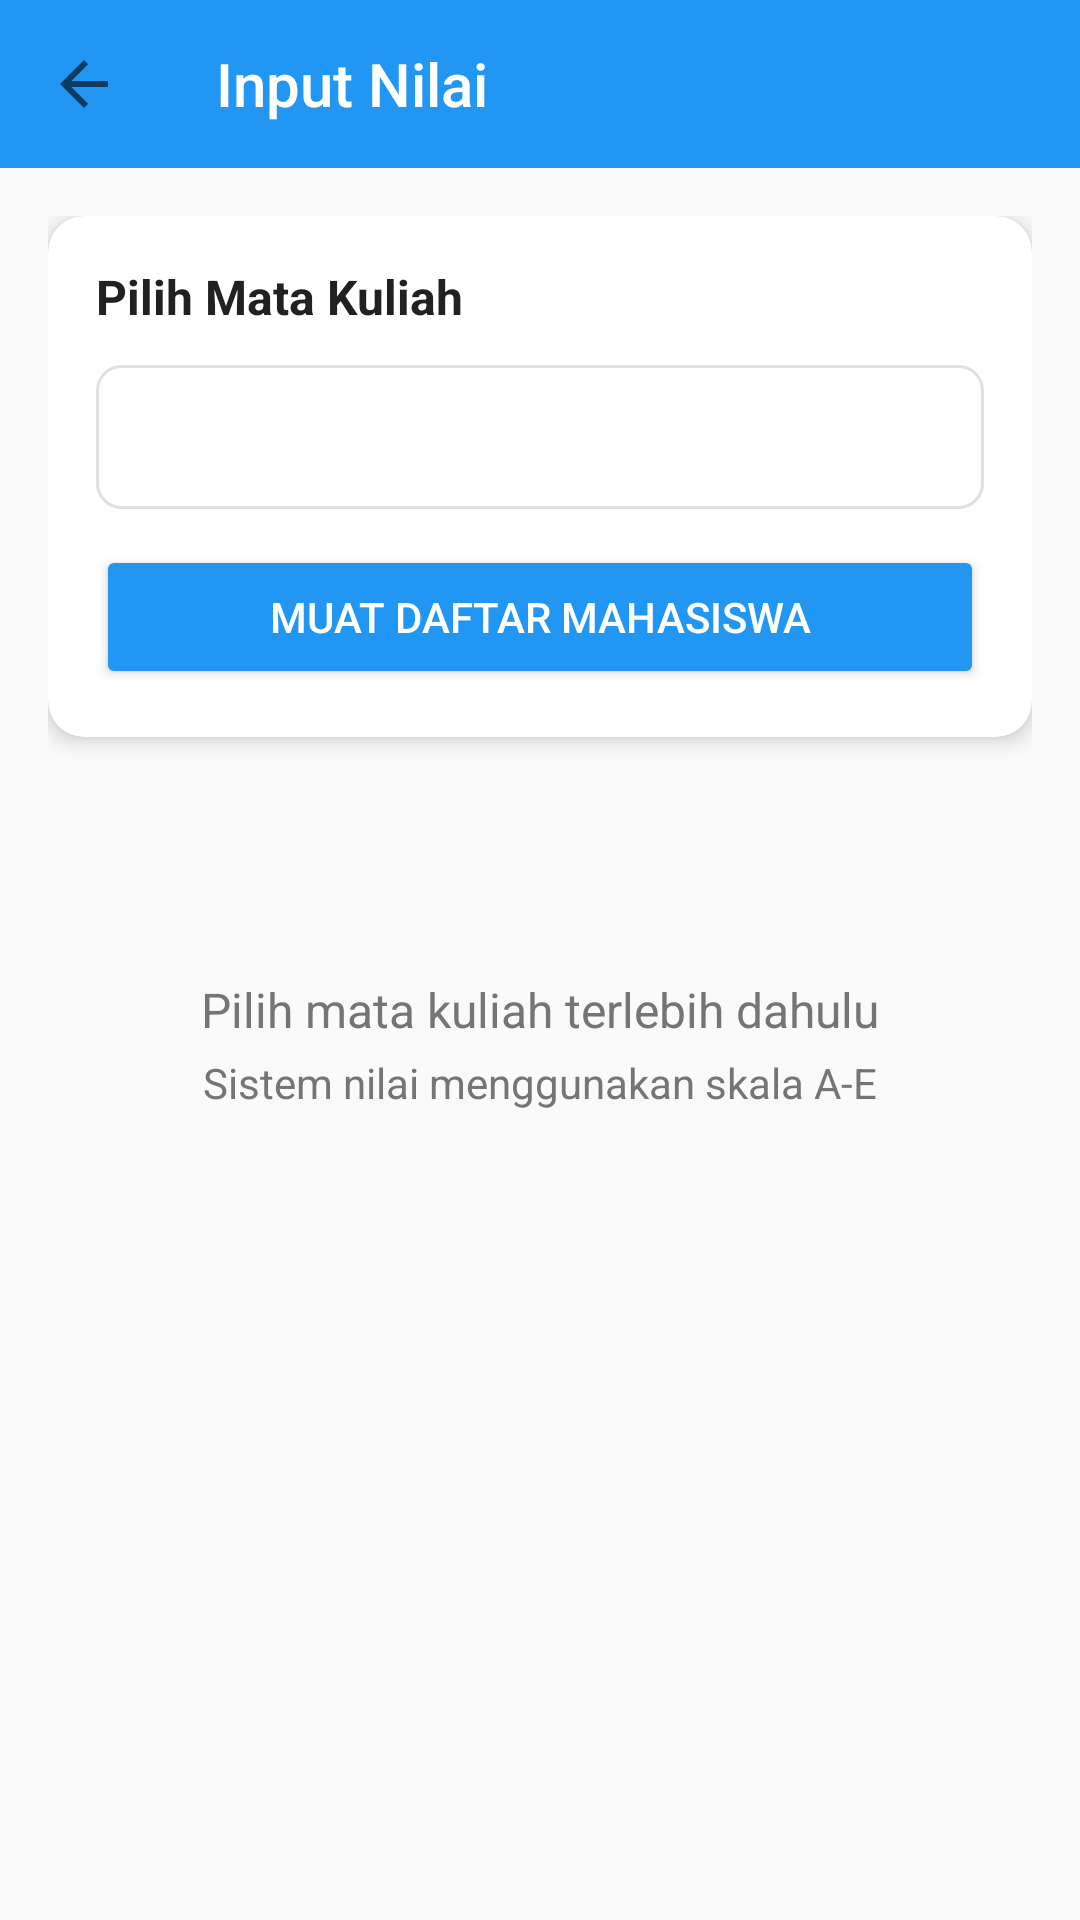

Write the Android layout XML for this screen, with the resource values it uses.
<!-- AndroidManifest.xml: activity theme Theme.MiniSIASAT -->
<!-- res/layout/activity_dosen_nilai.xml -->
<?xml version="1.0" encoding="utf-8"?>
<LinearLayout xmlns:android="http://schemas.android.com/apk/res/android"
    xmlns:app="http://schemas.android.com/apk/res-auto"
    xmlns:tools="http://schemas.android.com/tools"
    android:layout_width="match_parent"
    android:layout_height="match_parent"
    android:orientation="vertical"
    android:background="@color/background_light"
    tools:context=".DosenNilaiActivity">

    
    <androidx.appcompat.widget.Toolbar
        android:id="@+id/toolbar"
        android:layout_width="match_parent"
        android:layout_height="wrap_content"
        android:background="@color/primary"
        android:theme="@style/ThemeOverlay.AppCompat.Dark.ActionBar"
        app:title="Input Nilai"
        app:titleTextColor="@color/white"
        app:navigationIcon="?attr/homeAsUpIndicator" />

    <ScrollView
        android:layout_width="match_parent"
        android:layout_height="match_parent"
        android:fillViewport="true">

        <LinearLayout
            android:layout_width="match_parent"
            android:layout_height="wrap_content"
            android:orientation="vertical"
            android:padding="16dp">

            
            <androidx.cardview.widget.CardView
                android:layout_width="match_parent"
                android:layout_height="wrap_content"
                app:cardBackgroundColor="@color/white"
                app:cardCornerRadius="12dp"
                app:cardElevation="4dp"
                android:layout_marginBottom="16dp">

                <LinearLayout
                    android:layout_width="match_parent"
                    android:layout_height="wrap_content"
                    android:orientation="vertical"
                    android:padding="16dp">

                    <TextView
                        android:layout_width="wrap_content"
                        android:layout_height="wrap_content"
                        android:text="Pilih Mata Kuliah"
                        android:textSize="16sp"
                        android:textStyle="bold"
                        android:textColor="@color/text_primary"
                        android:layout_marginBottom="12dp" />

                    <Spinner
                        android:id="@+id/spinner_mata_kuliah"
                        android:layout_width="match_parent"
                        android:layout_height="48dp"
                        android:background="@drawable/spinner_background"
                        android:layout_marginBottom="12dp" />

                    <Button
                        android:id="@+id/btn_load_mahasiswa"
                        android:layout_width="match_parent"
                        android:layout_height="48dp"
                        android:text="Muat Daftar Mahasiswa"
                        android:backgroundTint="@color/primary"
                        android:textColor="@color/white"
                        app:cornerRadius="8dp" />

                </LinearLayout>

            </androidx.cardview.widget.CardView>

            
            <androidx.cardview.widget.CardView
                android:id="@+id/card_info_matkul"
                android:layout_width="match_parent"
                android:layout_height="wrap_content"
                app:cardBackgroundColor="@color/primary"
                app:cardCornerRadius="12dp"
                app:cardElevation="4dp"
                android:layout_marginBottom="16dp"
                android:visibility="gone">

                <LinearLayout
                    android:layout_width="match_parent"
                    android:layout_height="wrap_content"
                    android:orientation="vertical"
                    android:padding="16dp">

                    <TextView
                        android:id="@+id/tv_nama_matkul_info"
                        android:layout_width="wrap_content"
                        android:layout_height="wrap_content"
                        android:text="TIF123 - Pemrograman Web"
                        android:textSize="18sp"
                        android:textStyle="bold"
                        android:textColor="@color/white"
                        android:layout_marginBottom="4dp" />

                    <TextView
                        android:id="@+id/tv_jumlah_mahasiswa"
                        android:layout_width="wrap_content"
                        android:layout_height="wrap_content"
                        android:text="3 Mahasiswa"
                        android:textSize="14sp"
                        android:textColor="@color/white"
                        android:alpha="0.9" />

                </LinearLayout>

            </androidx.cardview.widget.CardView>

            
            <TextView
                android:id="@+id/tv_title_mahasiswa"
                android:layout_width="wrap_content"
                android:layout_height="wrap_content"
                android:text="Input Nilai Mahasiswa"
                android:textSize="16sp"
                android:textStyle="bold"
                android:textColor="@color/text_primary"
                android:layout_marginBottom="12dp"
                android:visibility="gone" />

            <androidx.recyclerview.widget.RecyclerView
                android:id="@+id/rv_mahasiswa_nilai"
                android:layout_width="match_parent"
                android:layout_height="wrap_content"
                android:layout_marginBottom="16dp"
                tools:listitem="@layout/item_mahasiswa_nilai" />

            
            <Button
                android:id="@+id/btn_simpan_nilai"
                android:layout_width="match_parent"
                android:layout_height="48dp"
                android:text="Simpan Semua Nilai"
                android:backgroundTint="@color/success"
                android:textColor="@color/white"
                app:cornerRadius="8dp"
                android:layout_marginTop="16dp"
                android:visibility="gone" />

            
            <LinearLayout
                android:id="@+id/layout_empty"
                android:layout_width="match_parent"
                android:layout_height="wrap_content"
                android:orientation="vertical"
                android:gravity="center"
                android:padding="48dp">

                <TextView
                    android:layout_width="wrap_content"
                    android:layout_height="wrap_content"
                    android:text="Pilih mata kuliah terlebih dahulu"
                    android:textSize="16sp"
                    android:textColor="@color/text_secondary"
                    android:textAlignment="center" />

                <TextView
                    android:layout_width="wrap_content"
                    android:layout_height="wrap_content"
                    android:text="Sistem nilai menggunakan skala A-E"
                    android:textSize="14sp"
                    android:textColor="@color/text_secondary"
                    android:textAlignment="center"
                    android:layout_marginTop="4dp" />

            </LinearLayout>

            
            <ProgressBar
                android:id="@+id/progress_bar"
                android:layout_width="wrap_content"
                android:layout_height="wrap_content"
                android:layout_gravity="center"
                android:layout_marginTop="16dp"
                android:indeterminateTint="@color/primary"
                android:visibility="gone" />

        </LinearLayout>

    </ScrollView>

</LinearLayout>
<!-- res/layout/item_mahasiswa_nilai.xml (included above) -->
<?xml version="1.0" encoding="utf-8"?>
<androidx.cardview.widget.CardView xmlns:android="http://schemas.android.com/apk/res/android"
    xmlns:app="http://schemas.android.com/apk/res-auto"
    android:layout_width="match_parent"
    android:layout_height="wrap_content"
    android:layout_marginBottom="8dp"
    app:cardBackgroundColor="@color/white"
    app:cardCornerRadius="8dp"
    app:cardElevation="2dp">

    <LinearLayout
        android:layout_width="match_parent"
        android:layout_height="wrap_content"
        android:orientation="horizontal"
        android:padding="16dp"
        android:gravity="center_vertical">

        
        <LinearLayout
            android:layout_width="0dp"
            android:layout_height="wrap_content"
            android:layout_weight="1"
            android:orientation="vertical"
            android:layout_marginEnd="16dp">

            <TextView
                android:id="@+id/tv_nama_mahasiswa"
                android:layout_width="wrap_content"
                android:layout_height="wrap_content"
                android:text="Isa Noorendra"
                android:textSize="16sp"
                android:textStyle="bold"
                android:textColor="@color/text_primary" />

            <TextView
                android:id="@+id/tv_id_mahasiswa"
                android:layout_width="wrap_content"
                android:layout_height="wrap_content"
                android:text="672022708"
                android:textSize="14sp"
                android:textColor="@color/text_secondary" />

        </LinearLayout>

        
        <LinearLayout
            android:layout_width="wrap_content"
            android:layout_height="wrap_content"
            android:orientation="vertical">

            <TextView
                android:layout_width="wrap_content"
                android:layout_height="wrap_content"
                android:text="Nilai"
                android:textSize="12sp"
                android:textColor="@color/text_secondary"
                android:layout_marginBottom="4dp" />

            <Spinner
                android:id="@+id/spinner_nilai"
                android:layout_width="80dp"
                android:layout_height="40dp"
                android:background="@drawable/spinner_background_small" />

        </LinearLayout>

    </LinearLayout>

</androidx.cardview.widget.CardView>
<!-- resources referenced by this layout -->
<resources>
  <color name="background_light">#FAFAFA</color>
  <color name="primary">#2196F3</color>
  <color name="success">#4CAF50</color>
  <color name="text_primary">#212121</color>
  <color name="text_secondary">#757575</color>
  <color name="white">#FFFFFFFF</color>
  <!-- drawable spinner_background (drawable) -->
  <?xml version="1.0" encoding="utf-8"?>
  <selector xmlns:android="http://schemas.android.com/apk/res/android">
      <item>
          <shape android:shape="rectangle">
              <solid android:color="@color/white" />
              <stroke android:width="1dp" android:color="@color/divider" />
              <corners android:radius="8dp" />
          </shape>
      </item>
  </selector>
  <!-- drawable spinner_background_small (drawable) -->
  <?xml version="1.0" encoding="utf-8"?>
  <selector xmlns:android="http://schemas.android.com/apk/res/android">
      <item>
          <shape android:shape="rectangle">
              <solid android:color="@color/white" />
              <stroke android:width="1dp" android:color="@color/divider" />
              <corners android:radius="6dp" />
          </shape>
      </item>
  </selector>
  <style name="Theme.MiniSIASAT" parent="Theme.AppCompat.Light.NoActionBar">
          
          <item name="colorPrimary">@color/primary</item>
          <item name="colorPrimaryVariant">@color/primary_variant</item>
          <item name="colorSecondary">@color/secondary</item>
          
          
          <item name="android:colorBackground">@color/background_light</item>
          <item name="colorSurface">@color/surface</item>
          
          
          <item name="colorOnPrimary">@color/white</item>
          <item name="colorOnSecondary">@color/white</item>
          <item name="colorOnBackground">@color/text_primary</item>
          <item name="colorOnSurface">@color/text_primary</item>
          
          
          <item name="android:statusBarColor">@color/primary</item>
          
          
          <item name="android:windowBackground">@color/background_light</item>
      </style>
  <color name="divider">#E0E0E0</color>
  <color name="primary_variant">#1976D2</color>
  <color name="secondary">#FF9800</color>
  <color name="surface">#FFFFFF</color>
</resources>
